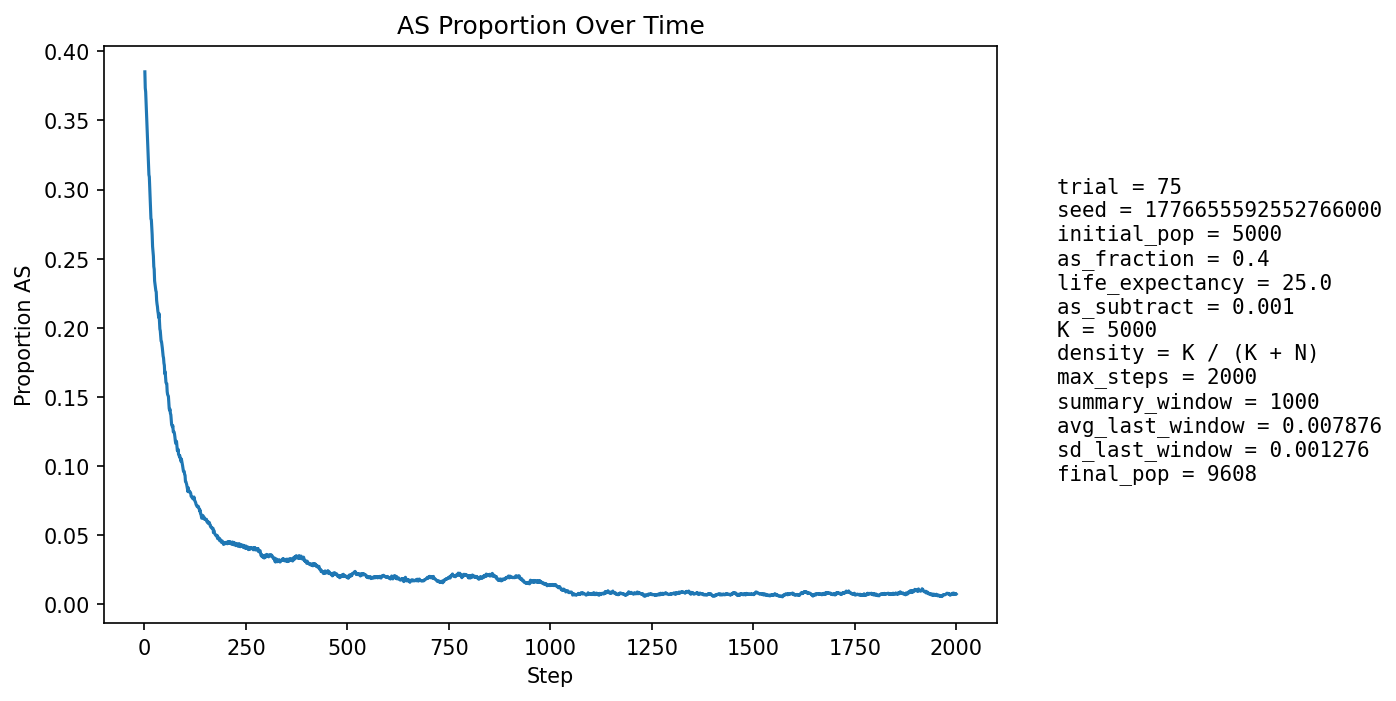

The data file committed next to this chart (first rows):
step, population_size, births, newborn_AA, newborn_AS, newborn_SS, prop_newborn_AA, prop_newborn_AS, prop_newborn_SS, prop_repro_AA, prop_repro_AS, prop_AS_population
1, 5349, 1296, 822, 422, 52, 0.6343, 0.3256, 0.04012, 0.6005, 0.3995, 0.3851
2, 5517, 1253, 820, 384, 49, 0.6544, 0.3065, 0.03911, 0.6012, 0.3988, 0.3734
3, 5658, 1234, 770, 408, 56, 0.624, 0.3306, 0.04538, 0.6019, 0.3981, 0.3706
4, 5808, 1224, 791, 393, 40, 0.6462, 0.3211, 0.03268, 0.6018, 0.3982, 0.3631
5, 6008, 1291, 843, 404, 44, 0.653, 0.3129, 0.03408, 0.6158, 0.3842, 0.3555
6, 6194, 1333, 866, 406, 61, 0.6497, 0.3046, 0.04576, 0.631, 0.369, 0.3486
7, 6408, 1365, 911, 417, 37, 0.6674, 0.3055, 0.02711, 0.638, 0.362, 0.3416
8, 6603, 1387, 944, 403, 40, 0.6806, 0.2906, 0.02884, 0.6463, 0.3537, 0.333
9, 6804, 1419, 982, 400, 37, 0.692, 0.2819, 0.02607, 0.6552, 0.3448, 0.3247
10, 6991, 1447, 1003, 397, 47, 0.6932, 0.2744, 0.03248, 0.6633, 0.3367, 0.3168
11, 7194, 1482, 1029, 412, 41, 0.6943, 0.278, 0.02767, 0.6714, 0.3286, 0.3107
12, 7397, 1510, 1026, 451, 33, 0.6795, 0.2987, 0.02185, 0.6809, 0.3191, 0.3092
13, 7568, 1513, 1072, 409, 32, 0.7085, 0.2703, 0.02115, 0.6881, 0.3119, 0.3015
14, 7725, 1524, 1111, 384, 29, 0.729, 0.252, 0.01903, 0.694, 0.306, 0.2927
15, 7868, 1543, 1130, 380, 33, 0.7323, 0.2463, 0.02139, 0.7008, 0.2992, 0.2853
16, 8007, 1566, 1153, 379, 34, 0.7363, 0.242, 0.02171, 0.7022, 0.2978, 0.2788
17, 8130, 1580, 1119, 423, 38, 0.7082, 0.2677, 0.02405, 0.7077, 0.2923, 0.2782
18, 8248, 1594, 1156, 404, 34, 0.7252, 0.2535, 0.02133, 0.7159, 0.2841, 0.2732
19, 8356, 1603, 1185, 387, 31, 0.7392, 0.2414, 0.01934, 0.7242, 0.2758, 0.2674
20, 8456, 1614, 1231, 352, 31, 0.7627, 0.2181, 0.01921, 0.7316, 0.2684, 0.2589
21, 8548, 1621, 1219, 373, 29, 0.752, 0.2301, 0.01789, 0.7325, 0.2675, 0.255
22, 8627, 1629, 1215, 384, 30, 0.7459, 0.2357, 0.01842, 0.7354, 0.2646, 0.2519
23, 8705, 1636, 1262, 346, 28, 0.7714, 0.2115, 0.01711, 0.7405, 0.2595, 0.2443
24, 8775, 1642, 1241, 376, 25, 0.7558, 0.229, 0.01523, 0.7504, 0.2496, 0.2424
25, 8839, 1648, 1298, 324, 26, 0.7876, 0.1966, 0.01578, 0.7555, 0.2445, 0.234
26, 8887, 1653, 1266, 351, 36, 0.7659, 0.2123, 0.02178, 0.7572, 0.2428, 0.2315
27, 8943, 1660, 1275, 357, 28, 0.7681, 0.2151, 0.01687, 0.7629, 0.2371, 0.2288
28, 8990, 1664, 1273, 362, 29, 0.765, 0.2175, 0.01743, 0.7647, 0.2353, 0.2269
29, 9040, 1669, 1272, 372, 25, 0.7621, 0.2229, 0.01498, 0.7735, 0.2265, 0.226
30, 9078, 1670, 1319, 325, 26, 0.7898, 0.1946, 0.01557, 0.7774, 0.2226, 0.2199
31, 9120, 1674, 1319, 338, 17, 0.7879, 0.2019, 0.01016, 0.7799, 0.2201, 0.2172
32, 9148, 1676, 1310, 342, 24, 0.7816, 0.2041, 0.01432, 0.7802, 0.2198, 0.2153
33, 9183, 1678, 1328, 331, 19, 0.7914, 0.1973, 0.01132, 0.7802, 0.2198, 0.2121
34, 9209, 1680, 1323, 338, 19, 0.7875, 0.2012, 0.01131, 0.7853, 0.2147, 0.2103
35, 9229, 1682, 1333, 327, 22, 0.7925, 0.1944, 0.01308, 0.7877, 0.2123, 0.2075
36, 9253, 1684, 1295, 372, 17, 0.769, 0.2209, 0.0101, 0.7902, 0.2098, 0.2103
37, 9273, 1685, 1355, 312, 18, 0.8042, 0.1852, 0.01068, 0.7914, 0.2086, 0.2048
38, 9291, 1688, 1383, 283, 22, 0.8193, 0.1677, 0.01303, 0.7935, 0.2065, 0.1991
39, 9305, 1690, 1359, 312, 19, 0.8041, 0.1846, 0.01124, 0.7959, 0.2041, 0.1979
40, 9331, 1692, 1380, 299, 13, 0.8156, 0.1767, 0.007683, 0.7938, 0.2062, 0.1943
41, 9350, 1691, 1393, 289, 9, 0.8238, 0.1709, 0.005322, 0.7987, 0.2013, 0.1904
42, 9359, 1691, 1361, 315, 15, 0.8048, 0.1863, 0.00887, 0.8041, 0.1959, 0.1901
43, 9371, 1693, 1373, 306, 14, 0.811, 0.1807, 0.008269, 0.8066, 0.1934, 0.1878
44, 9380, 1695, 1380, 299, 16, 0.8142, 0.1764, 0.00944, 0.8106, 0.1894, 0.1855
45, 9383, 1696, 1393, 282, 21, 0.8213, 0.1663, 0.01238, 0.8145, 0.1855, 0.1822
46, 9399, 1697, 1406, 281, 10, 0.8285, 0.1656, 0.005893, 0.8154, 0.1846, 0.1796
47, 9402, 1697, 1391, 289, 17, 0.8197, 0.1703, 0.01002, 0.8171, 0.1829, 0.1783
48, 9414, 1698, 1416, 269, 13, 0.8339, 0.1584, 0.007656, 0.8211, 0.1789, 0.1745
49, 9426, 1697, 1411, 280, 6, 0.8315, 0.165, 0.003536, 0.8234, 0.1766, 0.1729
50, 9431, 1699, 1448, 238, 13, 0.8523, 0.1401, 0.007652, 0.8247, 0.1753, 0.1669
51, 9439, 1699, 1401, 289, 9, 0.8246, 0.1701, 0.005297, 0.8261, 0.1739, 0.1682
52, 9449, 1699, 1432, 258, 9, 0.8428, 0.1519, 0.005297, 0.8292, 0.1708, 0.1646
53, 9454, 1701, 1448, 239, 14, 0.8513, 0.1405, 0.00823, 0.8305, 0.1695, 0.1605
54, 9461, 1702, 1430, 263, 9, 0.8402, 0.1545, 0.005288, 0.8368, 0.1632, 0.1599
55, 9469, 1701, 1421, 272, 8, 0.8354, 0.1599, 0.004703, 0.8372, 0.1628, 0.1597
56, 9474, 1702, 1468, 221, 13, 0.8625, 0.1298, 0.007638, 0.84, 0.16, 0.1539
57, 9479, 1704, 1458, 238, 8, 0.8556, 0.1397, 0.004695, 0.8437, 0.1563, 0.1519
58, 9484, 1704, 1445, 251, 8, 0.848, 0.1473, 0.004695, 0.8449, 0.1551, 0.1511
59, 9485, 1704, 1436, 255, 13, 0.8427, 0.1496, 0.007629, 0.8454, 0.1546, 0.1506
60, 9486, 1704, 1473, 218, 13, 0.8644, 0.1279, 0.007629, 0.8499, 0.1501, 0.1461
... 1,940 more rows
